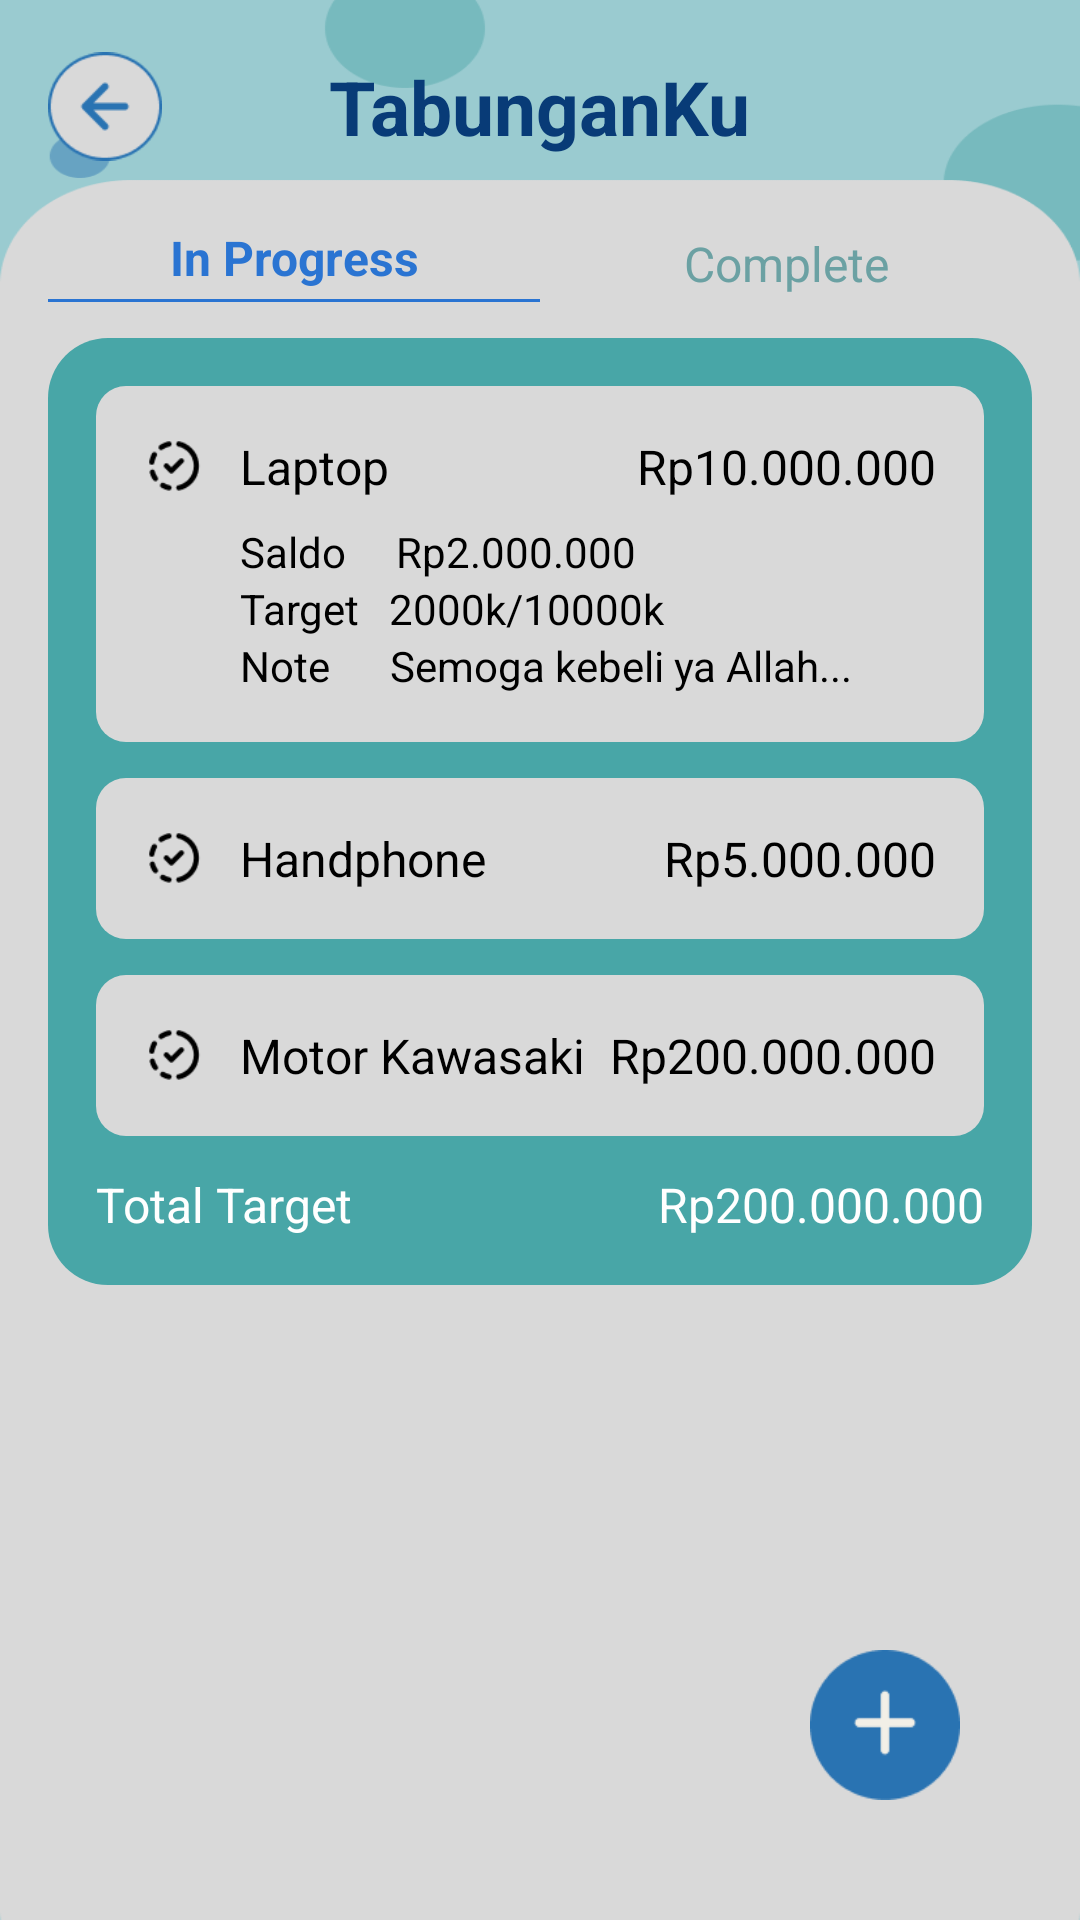

Produce the Android XML layout that renders to this screen, including the resource entries it uses.
<!-- AndroidManifest.xml: application theme Theme.Uangku -->
<!-- res/layout/activity_tabungan_tambah2.xml -->
<?xml version="1.0" encoding="utf-8"?>
<RelativeLayout xmlns:android="http://schemas.android.com/apk/res/android"
    android:layout_width="match_parent"
    android:layout_height="match_parent"
    android:background="@drawable/background"
    android:padding="16dp">

    
    <RelativeLayout
        android:id="@+id/header"
        android:layout_width="match_parent"
        android:layout_height="wrap_content">

        
        <ImageView
            android:id="@+id/btn_back"
            android:layout_width="38dp"
            android:layout_height="39dp"
            android:layout_alignParentStart="true"
            android:layout_centerVertical="true"
            android:src="@drawable/tombol_back" />

        
        <TextView
            android:id="@+id/title"
            android:layout_width="wrap_content"
            android:layout_height="wrap_content"
            android:layout_centerInParent="true"
            android:text="TabunganKu"
            android:textColor="#083B77"
            android:textSize="25sp"
            android:textStyle="bold" />
    </RelativeLayout>

    
    <LinearLayout
        android:id="@+id/tabMenu"
        android:layout_width="match_parent"
        android:layout_height="wrap_content"
        android:layout_below="@id/header"
        android:layout_marginTop="20dp"
        android:orientation="horizontal"
        android:gravity="center">

        <TextView
            android:id="@+id/tabInProgress"
            android:layout_width="0dp"
            android:layout_height="wrap_content"
            android:layout_weight="1"
            android:text="In Progress"
            android:textColor="#2A74D2"
            android:textStyle="bold"
            android:textSize="16sp"
            android:gravity="center"
            android:paddingBottom="4dp"
            android:background="@drawable/underline_blue" />

        <TextView
            android:id="@+id/tabComplete"
            android:layout_width="0dp"
            android:layout_height="wrap_content"
            android:layout_weight="1"
            android:text="Complete"
            android:textColor="#6BA1A3"
            android:textSize="16sp"
            android:gravity="center" />
    </LinearLayout>

    
    <LinearLayout
        android:id="@+id/cardContainer"
        android:layout_width="match_parent"
        android:layout_height="wrap_content"
        android:layout_below="@id/tabMenu"
        android:layout_marginTop="12dp"
        android:orientation="vertical"
        android:background="@drawable/bg_tuaan"
        android:padding="16dp">

        
        <LinearLayout
            android:layout_width="match_parent"
            android:layout_height="wrap_content"
            android:orientation="vertical"
            android:background="@drawable/bg_abu"
            android:padding="16dp"
            android:layout_marginBottom="12dp">

            <LinearLayout
                android:layout_width="match_parent"
                android:layout_height="wrap_content"
                android:orientation="horizontal"
                android:gravity="center_vertical">

                <ImageView
                    android:layout_width="20dp"
                    android:layout_height="20dp"
                    android:src="@drawable/clock_outline"
                    android:tint="#000000" />

                <TextView
                    android:layout_width="0dp"
                    android:layout_height="wrap_content"
                    android:layout_marginStart="12dp"
                    android:layout_weight="1"
                    android:text="Laptop"
                    android:textColor="#000000"
                    android:textSize="16sp" />

                <TextView
                    android:layout_width="wrap_content"
                    android:layout_height="wrap_content"
                    android:text="Rp10.000.000"
                    android:textColor="#000000"
                    android:textSize="16sp" />
            </LinearLayout>

            <TextView
                android:layout_width="match_parent"
                android:layout_height="wrap_content"
                android:layout_marginTop="8dp"
                android:layout_marginStart="32dp"
                android:text="Saldo     Rp2.000.000"
                android:textColor="#000000"
                android:textSize="14sp"/>

            <TextView
                android:layout_width="match_parent"
                android:layout_height="wrap_content"
                android:layout_marginStart="32dp"
                android:text="Target   2000k/10000k"
                android:textColor="#000000"
                android:textSize="14sp" />

            <TextView
                android:layout_width="match_parent"
                android:layout_height="wrap_content"
                android:layout_marginStart="32dp"
                android:text="Note      Semoga kebeli ya Allah..."
                android:textColor="#000000"
                android:textSize="14sp" />
        </LinearLayout>

        
        <LinearLayout
            android:layout_width="match_parent"
            android:layout_height="wrap_content"
            android:background="@drawable/bg_abu"
            android:orientation="horizontal"
            android:gravity="center_vertical"
            android:padding="16dp"
            android:layout_marginBottom="12dp">

            <ImageView
                android:layout_width="20dp"
                android:layout_height="20dp"
                android:src="@drawable/clock_outline"
                android:tint="#000000" />

            <TextView
                android:layout_width="0dp"
                android:layout_height="wrap_content"
                android:layout_marginStart="12dp"
                android:layout_weight="1"
                android:text="Handphone"
                android:textColor="#000000"
                android:textSize="16sp" />

            <TextView
                android:layout_width="wrap_content"
                android:layout_height="wrap_content"
                android:text="Rp5.000.000"
                android:textColor="#000000"
                android:textSize="16sp" />
        </LinearLayout>

        
        <LinearLayout
            android:layout_width="match_parent"
            android:layout_height="wrap_content"
            android:background="@drawable/bg_abu"
            android:orientation="horizontal"
            android:gravity="center_vertical"
            android:padding="16dp">

            <ImageView
                android:layout_width="20dp"
                android:layout_height="20dp"
                android:src="@drawable/clock_outline"
                android:tint="#000000" />

            <TextView
                android:layout_width="0dp"
                android:layout_height="wrap_content"
                android:layout_marginStart="12dp"
                android:layout_weight="1"
                android:ellipsize="end"
                android:maxLines="1"
                android:text="Motor Kawasaki"
                android:textColor="#000000"
                android:textSize="16sp" />

            <TextView
                android:layout_width="wrap_content"
                android:layout_height="wrap_content"
                android:text="Rp200.000.000"
                android:textColor="#000000"
                android:textSize="16sp" />
        </LinearLayout>

        
        <LinearLayout
            android:layout_width="match_parent"
            android:layout_height="wrap_content"
            android:orientation="horizontal"
            android:layout_marginTop="12dp"
            android:gravity="center_vertical">

            <TextView
                android:layout_width="0dp"
                android:layout_height="wrap_content"
                android:layout_weight="1"
                android:text="Total Target"
                android:textColor="#FFFFFF"
                android:textSize="16sp" />

            <TextView
                android:layout_width="wrap_content"
                android:layout_height="wrap_content"
                android:text="Rp200.000.000"
                android:textColor="#FFFFFF"
                android:textSize="16sp" />
        </LinearLayout>
    </LinearLayout>

    
    <ImageButton
        android:id="@+id/fabAdd"
        android:layout_width="50dp"
        android:layout_height="50dp"
        android:layout_alignParentBottom="true"
        android:layout_alignParentEnd="true"
        android:layout_margin="24dp"
        android:background="@drawable/add"
        android:contentDescription="Add" />
</RelativeLayout>
<!-- resources referenced by this layout -->
<resources>
  <!-- drawable add: png bitmap (drawable, 1406 bytes) -->
  <!-- drawable background: png bitmap (drawable, 12310 bytes) -->
  <!-- drawable bg_abu (drawable) -->
  <shape xmlns:android="http://schemas.android.com/apk/res/android" android:shape="rectangle">
      <solid android:color="#D9D9D9"/>
      <corners android:radius="10dp"/>
  </shape>
  <!-- drawable bg_tuaan (drawable) -->
  <shape xmlns:android="http://schemas.android.com/apk/res/android" android:shape="rectangle">
      <solid android:color="#48A6A7"/>
      <corners android:radius="20dp"/>
  </shape>
  <!-- drawable clock_outline: png bitmap (drawable, 729 bytes) -->
  <!-- drawable tombol_back: png bitmap (drawable, 1554 bytes) -->
  <!-- drawable underline_blue (drawable) -->
  <layer-list xmlns:android="http://schemas.android.com/apk/res/android">
      
      <item>
          <shape android:shape="rectangle">
              <solid android:color="@android:color/transparent"/>
          </shape>
      </item>
  
      
      <item android:gravity="bottom">
          <shape android:shape="rectangle">
              <size android:height="1dp"/> 
              <solid android:color="#2A74D2"/>
          </shape>
      </item>
  </layer-list>
  <style name="Theme.Uangku" parent="android:Theme.Material.Light.NoActionBar" />
</resources>
